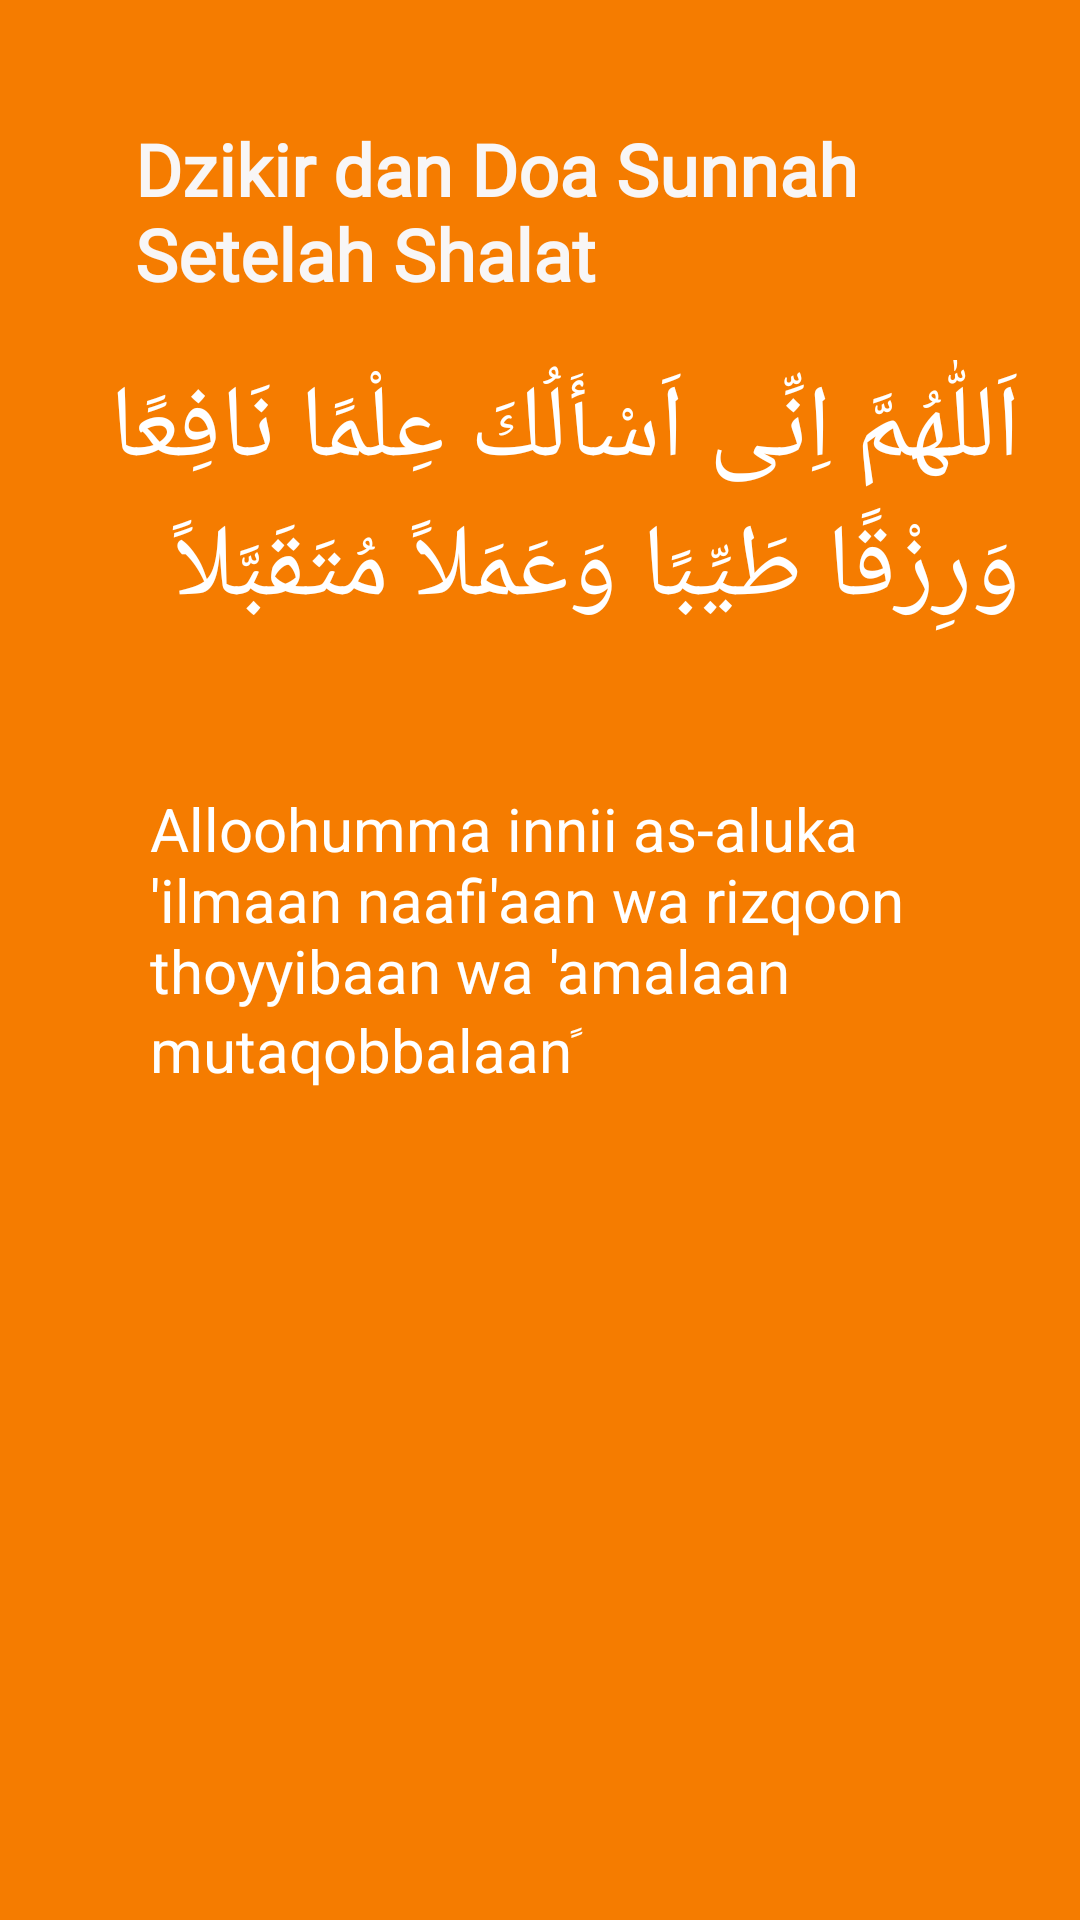

Layout XML and referenced resources for this Android screen:
<!-- AndroidManifest.xml: application theme Theme.BelajarAndroidActivity -->
<!-- res/layout/activity_detail_doa.xml -->
<?xml version="1.0" encoding="utf-8"?>
<RelativeLayout xmlns:android="http://schemas.android.com/apk/res/android"
    xmlns:app="http://schemas.android.com/apk/res-auto"
    xmlns:tools="http://schemas.android.com/tools"
    android:layout_width="match_parent"
    android:layout_height="match_parent"
    android:background="#F57C00"
    tools:context=".DetailDoaActivity">

    <ImageButton
        android:id="@+id/ibBackBtn2"
        android:layout_width="wrap_content"
        android:layout_height="wrap_content"
        android:layout_marginStart="20dp"
        android:layout_marginTop="20dp"
        android:layout_marginEnd="20dp"
        android:layout_marginBottom="20dp"
        android:background="@drawable/ic_baseline_arrow_back_24"
        android:backgroundTint="@color/white" />
    <TextView
        android:id="@+id/tvJudulDetail"
        android:layout_width="270dp"
        android:layout_height="wrap_content"
        android:text="Dzikir dan Doa Sunnah Setelah Shalat"
        android:layout_centerHorizontal="true"
        android:layout_marginTop="40dp"
        android:textSize="24sp"
        android:textColor="#F8F6F6"
        android:fontFamily="@font/poppins"
        android:textStyle="bold"
        />

    <ScrollView
        android:layout_width="match_parent"
        android:layout_marginStart="20dp"
        android:layout_marginEnd="20dp"
        android:layout_height="400dp"
        android:layout_centerInParent="true"
        >
        <LinearLayout
            android:layout_width="match_parent"
            android:layout_height="match_parent"
            android:gravity="center"
            android:orientation="vertical">
            <TextView
                android:id="@+id/tvDetailArab"
                android:layout_width="wrap_content"
                android:layout_height="wrap_content"
                android:maxLines="100"
                android:fontFamily="@font/poppins_bold"
                android:text="اَللّٰهُمَّ اِنِّى اَسْأَلُكَ عِلْمًا نَافِعًا وَرِزْقًا طَيِّبًا وَعَمَلاً مُتَقَبَّلاً"
                android:textColor="@color/white"
                android:textSize="34sp"
                />
            <TextView
                android:id="@+id/tvDetailLatin"
                android:layout_width="wrap_content"
                android:layout_height="wrap_content"
                android:maxLines="100"
                android:text="Alloohumma innii as-aluka 'ilmaan naafi'aan wa rizqoon thoyyibaan wa 'amalaan mutaqobbalaanً"
                android:textColor="@color/white"
                android:textSize="20sp"
                android:layout_marginTop="50dp"
                android:layout_marginStart="20dp"
                />
        </LinearLayout>
    </ScrollView>

</RelativeLayout>
<!-- resources referenced by this layout -->
<resources>
  <color name="white">#FFFFFFFF</color>
  <style name="Theme.BelajarAndroidActivity" parent="Theme.MaterialComponents.DayNight.NoActionBar">
          
          <item name="colorPrimary">@color/purple_500</item>
          <item name="colorPrimaryVariant">@color/purple_700</item>
          <item name="colorOnPrimary">@color/white</item>
          
          <item name="colorSecondary">@color/teal_200</item>
          <item name="colorSecondaryVariant">@color/teal_700</item>
          <item name="colorOnSecondary">@color/black</item>
          
          <item name="android:statusBarColor">?attr/colorPrimaryVariant</item>
          
      </style>
  <color name="purple_500">#FF6200EE</color>
  <color name="purple_700">#FF3700B3</color>
  <color name="teal_200">#FF03DAC5</color>
  <color name="teal_700">#FF018786</color>
  <color name="black">#FF000000</color>
</resources>
